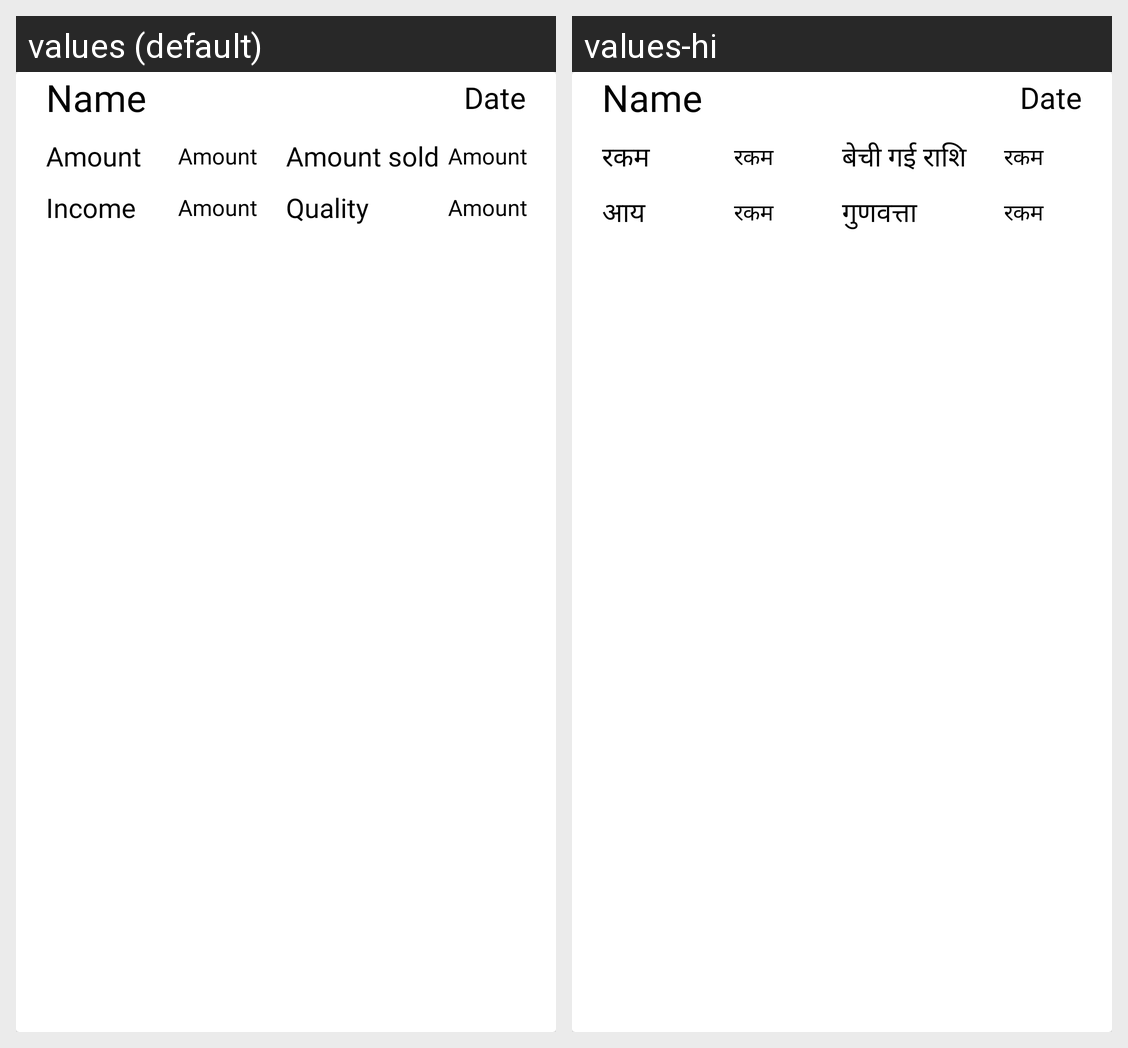

Here is an Android app screen in its default locale and in the app's own translations. Write out the translated-string differences for the strings that appear on this screen.
Android screen res/layout/produce_row_layout.xml rendered under 2 locales, left to right: values (default), values-hi. Device: Nexus 5 (rendered at 1080×1920; each locale shown at half size, 540×960, under a caption strip naming it); theme AppTheme.
Strings drawn on this screen, with the default value and each locale's value (text and hints the layout hard-codes, and strings that could not be matched under every locale, appear in the picture but are not listed):

amount
  values: Amount
  values-hi: रकम

amount_sold
  values: Amount sold
  values-hi: बेची गई राशि

income
  values: Income
  values-hi: आय

quality
  values: Quality
  values-hi: गुणवत्ता
